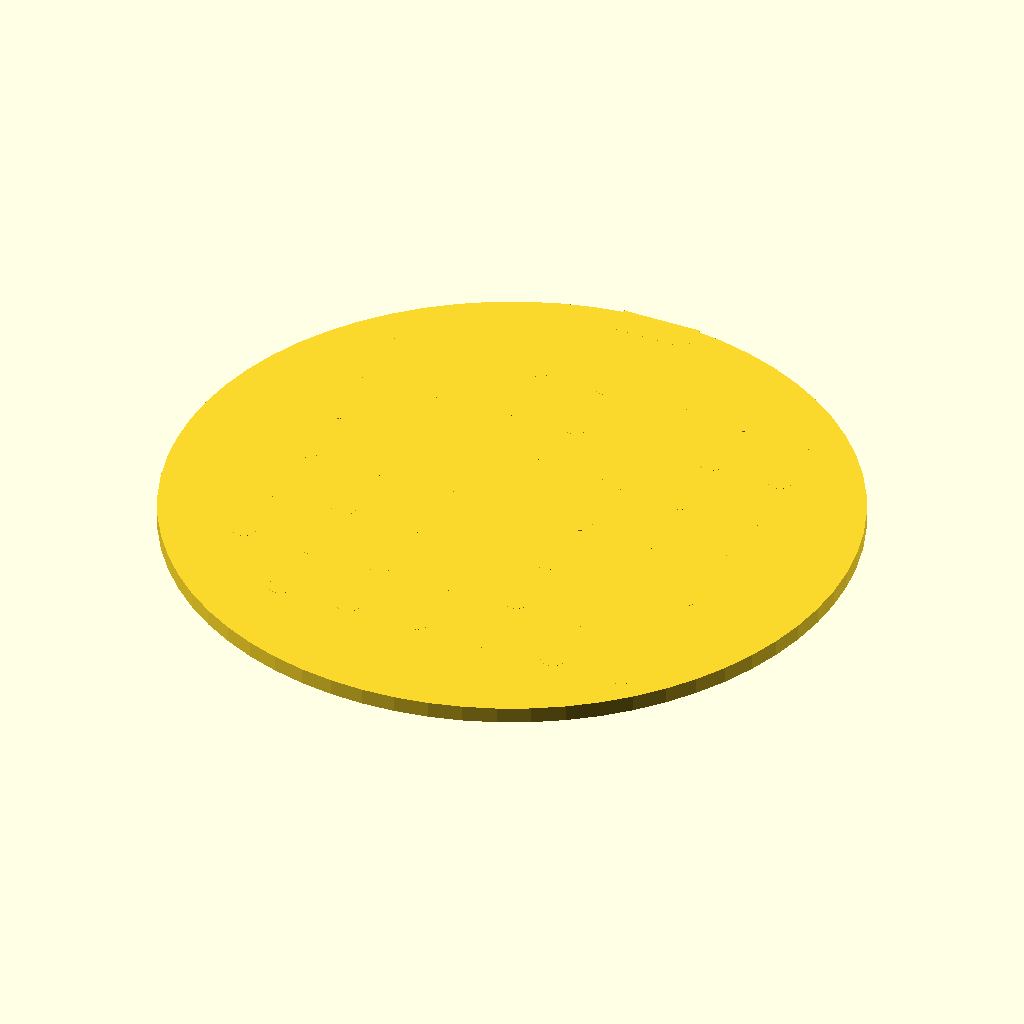
Cell 1: the model at its default parameters.
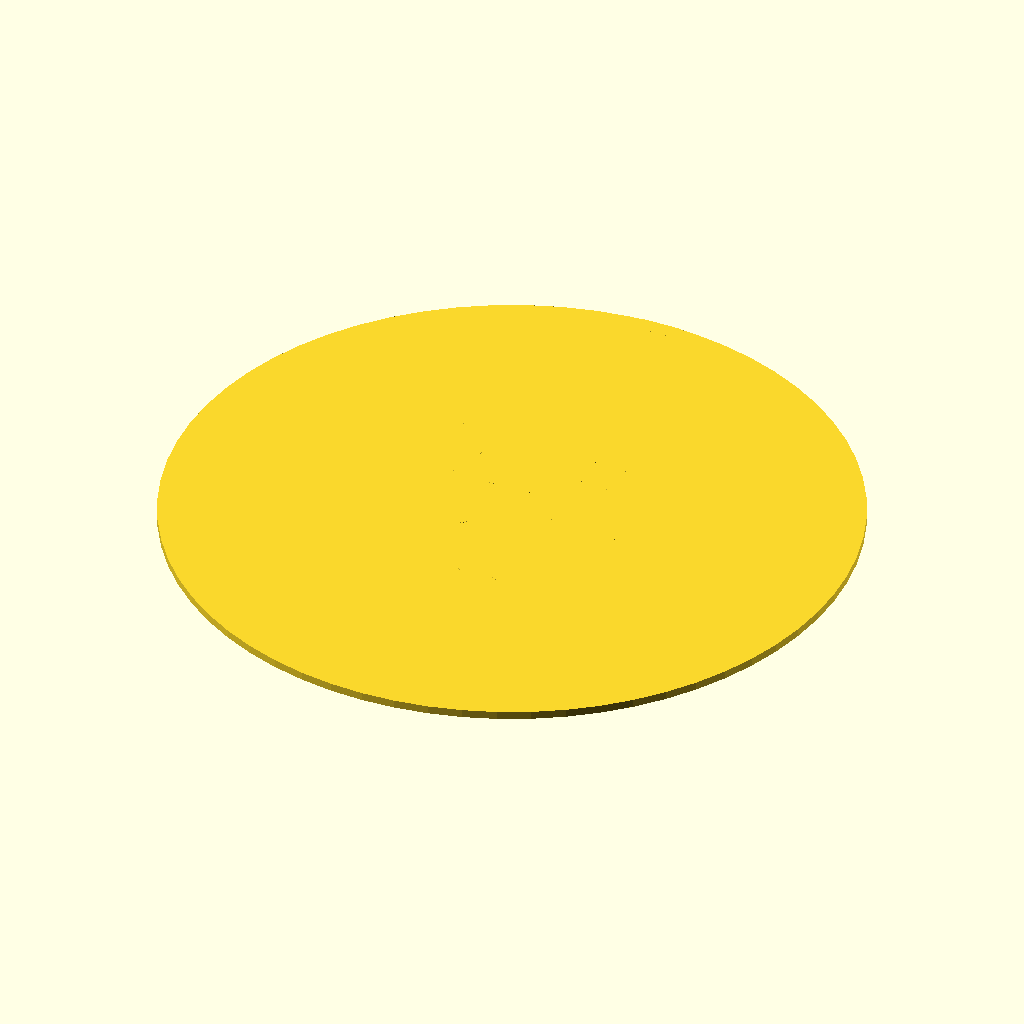
Cell 2: the same model with disc_diameter = 170.
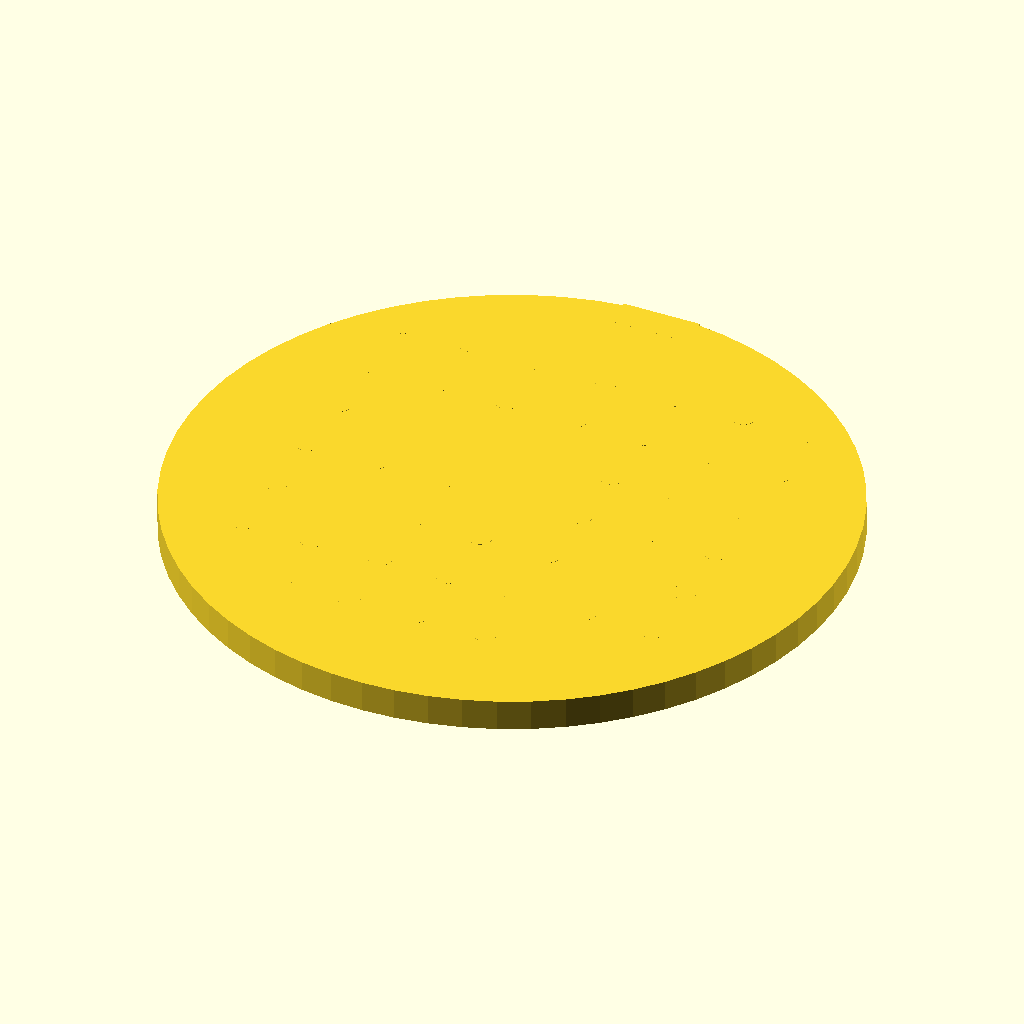
Cell 3: the same model with disc_thickness = 4.
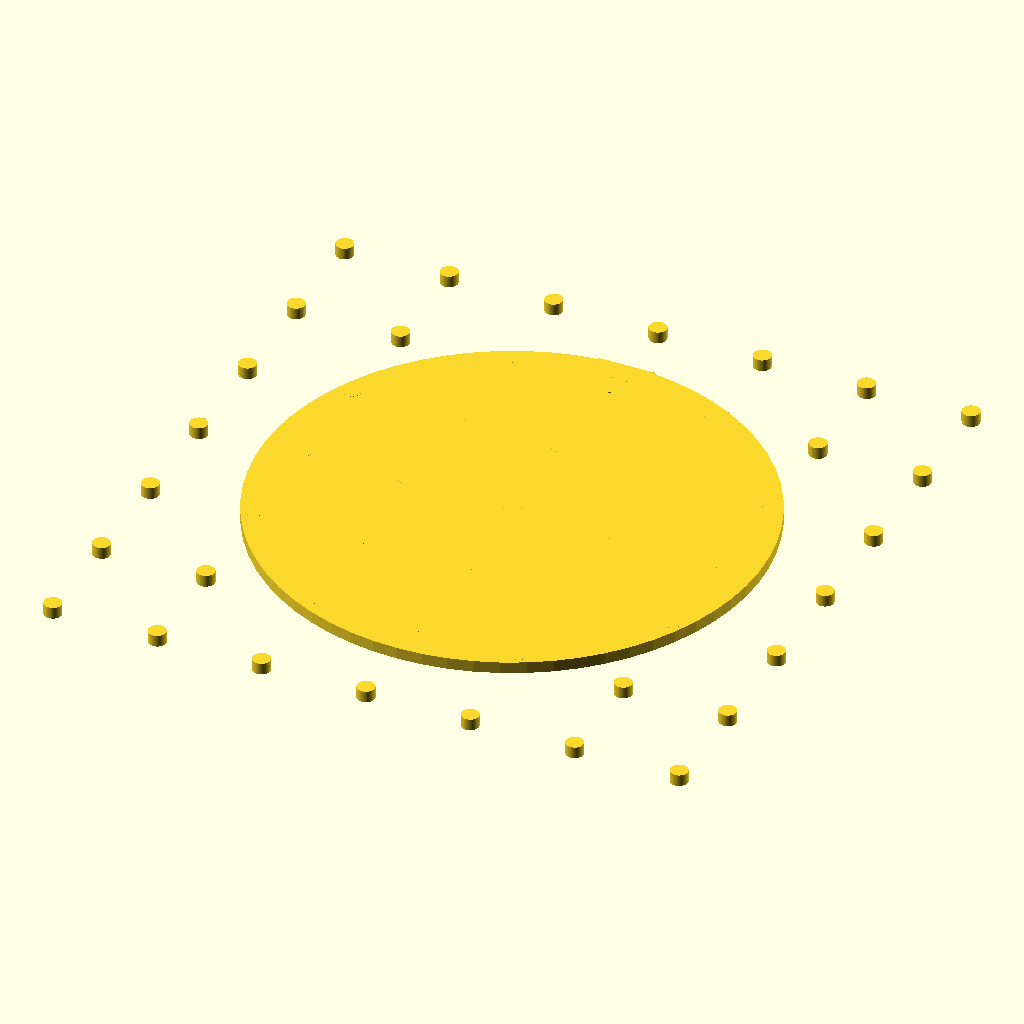
Cell 4: the same model with grid_spacing = 18.
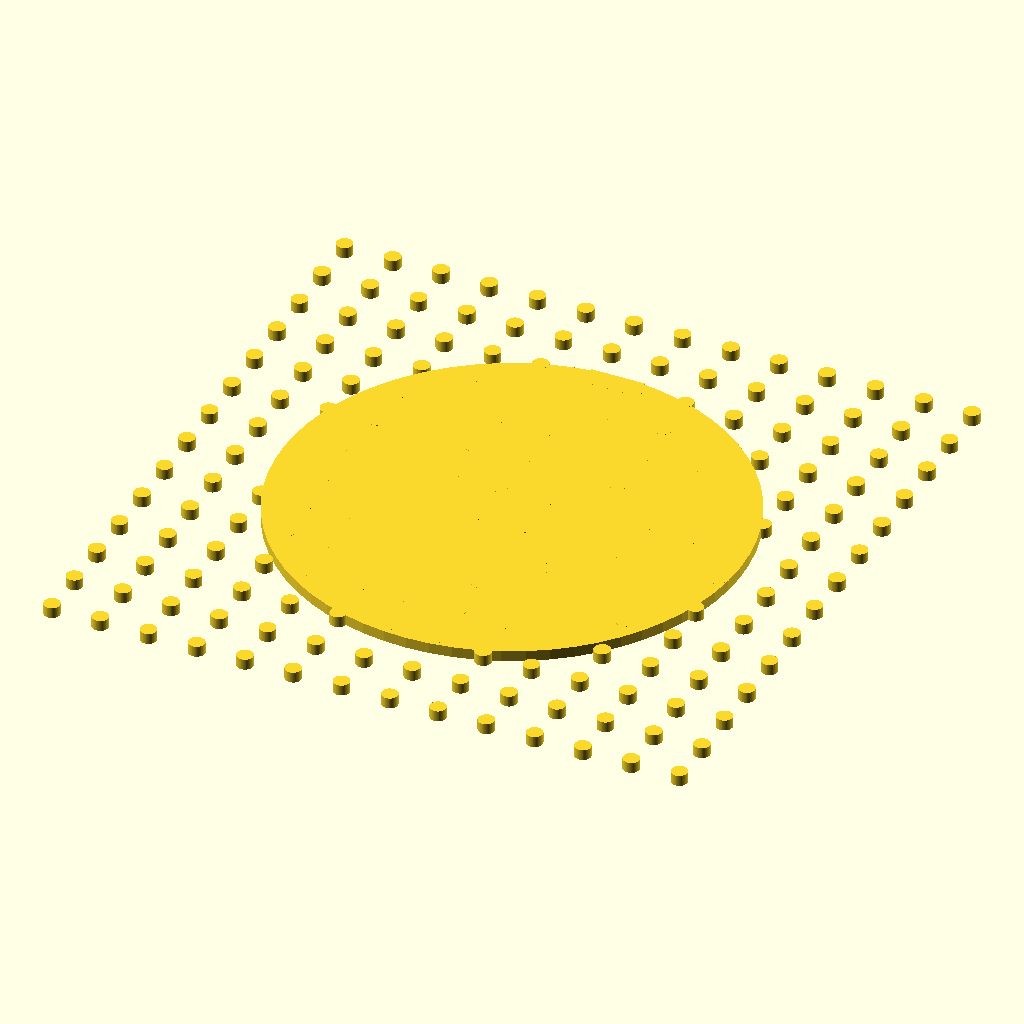
Cell 5: grid_size = 14 (everything else at default).
All cells are drawn from the same view direction (rotation 55°, 0°, 25°, orthographic, colour scheme Cornfield), but the view is re-fitted for each cell, so position and scale can differ between cells as well as the parameter.
The OpenSCAD source (bench/results/main-tiiny/code/tiiny_Qwen_Qwen3.6-27B/seed_sowing_template_s2_a1.scad):
// Sowing Template for 90 mm Petri Dish
// Dimensions measured with calipers

// Disc dimensions
disc_diameter = 85;
disc_radius = disc_diameter / 2;
disc_thickness = 2;

// Hole grid parameters
hole_diameter = 3;
hole_radius = hole_diameter / 2;
grid_spacing = 9;
grid_size = 7; // 7x7 grid

// Orientation notch parameters
notch_width = 10;
notch_depth = 4;

// Print quality
$fn = 64;

// Main disc body
translate([0, 0, disc_thickness/2])
    cylinder(r = disc_radius, h = disc_thickness, center = true);

// Through-holes: 7x7 grid centered on origin
for (row = [-(grid_size-1)/2 : (grid_size-1)/2]) {
    for (col = [-(grid_size-1)/2 : (grid_size-1)/2]) {
        translate([col * grid_spacing, row * grid_spacing, disc_thickness/2])
            cylinder(r = hole_radius, h = disc_thickness + 0.02, center = true);
    }
}

// Orientation notch on +Y side, centered on Y axis
// The notch is cut into the rim, 10 mm wide in X, 4 mm deep in Y
// It extends through the full thickness of the disc
translate([0, disc_radius - notch_depth/2, disc_thickness/2])
    cube([notch_width, notch_depth, disc_thickness + 0.02], center = true);
Customizer parameters (derived from the source; name, type, default, range or options):
disc_diameter: number, default 85
disc_thickness: number, default 2
hole_diameter: number, default 3
grid_spacing: number, default 9
grid_size: number, default 7
notch_width: number, default 10
notch_depth: number, default 4
